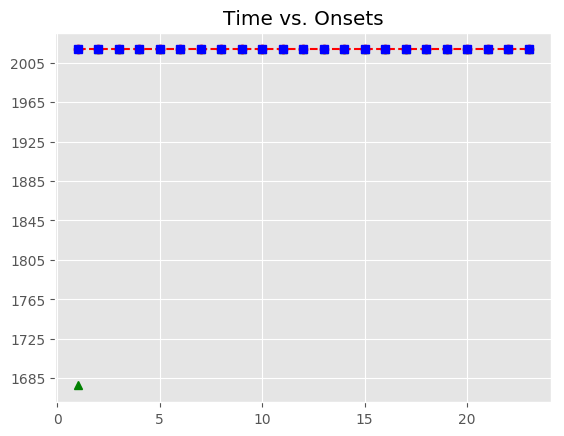

Source data for this figure (header and first rows):
, Asynchrony, Tap Onset, Test, True Onset, User ID, IOI, Max, Min, Sanitized Tap Onset, Sanitized Asynchrony, Sanitized Mean Asynchrony, Sanitized Std Dev Asynchrony, Mean Asynchrony, Std Dev Asynchrony, Missed Taps, Phase Correction Response
1, 216.7, 2018-05-07 13:32:39.982968000, P5H1b3, 2018-05-07 13:32:39.766224000, 521, 0 days 00:00:00.431879000, 2018-05-07 13:32:39.982163500, 2018-05-07 13:32:39.542351000, , , 56.68, 71.76, 80.39, 52.15, 1, 
2, 170.1, 2018-05-07 13:32:40.368210000, P5H1b3, 2018-05-07 13:32:40.198103000, 521, 0 days 00:00:00.447488000, 2018-05-07 13:32:40.421847000, 2018-05-07 13:32:39.982163500, 2018-05-07 13:32:39.982968000, -215.1, 56.68, 71.76, 80.39, 52.15, 1, 379.6
3, 164.4, 2018-05-07 13:32:40.810022000, P5H1b3, 2018-05-07 13:32:40.645591000, 521, 0 days 00:00:00.447998000, 2018-05-07 13:32:40.869590000, 2018-05-07 13:32:40.421847000, 2018-05-07 13:32:40.810022000, 164.4, 56.68, 71.76, 80.39, 52.15, 1, 10.79
4, 175.2, 2018-05-07 13:32:41.268814000, P5H1b3, 2018-05-07 13:32:41.093589000, 521, 0 days 00:00:00.447760000, 2018-05-07 13:32:41.317469000, 2018-05-07 13:32:40.869590000, 2018-05-07 13:32:41.268814000, 175.2, 56.68, 71.76, 80.39, 52.15, 1, -79.21
5, 96.01, 2018-05-07 13:32:41.637359000, P5H1b3, 2018-05-07 13:32:41.541349000, 521, 0 days 00:00:00.447661000, 2018-05-07 13:32:41.765179500, 2018-05-07 13:32:41.317469000, 2018-05-07 13:32:41.637359000, 96.01, 56.68, 71.76, 80.39, 52.15, 1, -42.38
6, 53.63, 2018-05-07 13:32:42.042640000, P5H1b3, 2018-05-07 13:32:41.989010000, 521, 0 days 00:00:00.431909000, 2018-05-07 13:32:42.204964500, 2018-05-07 13:32:41.765179500, 2018-05-07 13:32:42.042640000, 53.63, 56.68, 71.76, 80.39, 52.15, 1, -10.09
7, 43.54, 2018-05-07 13:32:42.464457000, P5H1b3, 2018-05-07 13:32:42.420919000, 521, 0 days 00:00:00.447635000, 2018-05-07 13:32:42.644736500, 2018-05-07 13:32:42.204964500, 2018-05-07 13:32:42.464457000, 43.54, 56.68, 71.76, 80.39, 52.15, 1, -1.488
8, 42.05, 2018-05-07 13:32:42.910604000, P5H1b3, 2018-05-07 13:32:42.868554000, 521, 0 days 00:00:00.447858000, 2018-05-07 13:32:43.092483000, 2018-05-07 13:32:42.644736500, 2018-05-07 13:32:42.910604000, 42.05, 56.68, 71.76, 80.39, 52.15, 1, -5.878
9, 36.17, 2018-05-07 13:32:43.352584000, P5H1b3, 2018-05-07 13:32:43.316412000, 521, 0 days 00:00:00.431733000, 2018-05-07 13:32:43.532278500, 2018-05-07 13:32:43.092483000, 2018-05-07 13:32:43.352584000, 36.17, 56.68, 71.76, 80.39, 52.15, 1, 10.65
10, 46.82, 2018-05-07 13:32:43.794965000, P5H1b3, 2018-05-07 13:32:43.748145000, 521, 0 days 00:00:00.447910000, 2018-05-07 13:32:43.972100000, 2018-05-07 13:32:43.532278500, 2018-05-07 13:32:43.794965000, 46.82, 56.68, 71.76, 80.39, 52.15, 1, -18.04
11, 28.79, 2018-05-07 13:32:44.224840000, P5H1b3, 2018-05-07 13:32:44.196055000, 521, 0 days 00:00:00.447606000, 2018-05-07 13:32:44.419858000, 2018-05-07 13:32:43.972100000, 2018-05-07 13:32:44.224840000, 28.79, 56.68, 71.76, 80.39, 52.15, 1, 31.54
12, 60.33, 2018-05-07 13:32:44.703986000, P5H1b3, 2018-05-07 13:32:44.643661000, 521, 0 days 00:00:00.447918000, 2018-05-07 13:32:44.867620000, 2018-05-07 13:32:44.419858000, 2018-05-07 13:32:44.703986000, 60.33, 56.68, 71.76, 80.39, 52.15, 1, -22.24
13, 38.08, 2018-05-07 13:32:45.129663000, P5H1b3, 2018-05-07 13:32:45.091579000, 521, 0 days 00:00:00.431776000, 2018-05-07 13:32:45.307467000, 2018-05-07 13:32:44.867620000, 2018-05-07 13:32:45.129663000, 38.08, 56.68, 71.76, 80.39, 52.15, 1, 26.88
14, 64.96, 2018-05-07 13:32:45.588318000, P5H1b3, 2018-05-07 13:32:45.523355000, 521, 0 days 00:00:00.447744000, 2018-05-07 13:32:45.747227000, 2018-05-07 13:32:45.307467000, 2018-05-07 13:32:45.588318000, 64.96, 56.68, 71.76, 80.39, 52.15, 1, -17.79
15, 47.17, 2018-05-07 13:32:46.018274000, P5H1b3, 2018-05-07 13:32:45.971099000, 521, 0 days 00:00:00.447872000, 2018-05-07 13:32:46.195035000, 2018-05-07 13:32:45.747227000, 2018-05-07 13:32:46.018274000, 47.17, 56.68, 71.76, 80.39, 52.15, 1, 35.26
16, 82.43, 2018-05-07 13:32:46.501403000, P5H1b3, 2018-05-07 13:32:46.418971000, 521, 0 days 00:00:00.447742000, 2018-05-07 13:32:46.642842000, 2018-05-07 13:32:46.195035000, 2018-05-07 13:32:46.501403000, 82.43, 56.68, 71.76, 80.39, 52.15, 1, -42.46
17, 39.97, 2018-05-07 13:32:46.906686000, P5H1b3, 2018-05-07 13:32:46.866713000, 521, 0 days 00:00:00.431642000, 2018-05-07 13:32:47.082534000, 2018-05-07 13:32:46.642842000, 2018-05-07 13:32:46.906686000, 39.97, 56.68, 71.76, 80.39, 52.15, 1, 51.55
18, 91.52, 2018-05-07 13:32:47.389879000, P5H1b3, 2018-05-07 13:32:47.298355000, 521, 0 days 00:00:00.447940000, 2018-05-07 13:32:47.522325000, 2018-05-07 13:32:47.082534000, 2018-05-07 13:32:47.389879000, 91.52, 56.68, 71.76, 80.39, 52.15, 1, -42.8
19, 48.72, 2018-05-07 13:32:47.795018000, P5H1b3, 2018-05-07 13:32:47.746295000, 521, 0 days 00:00:00.447795000, 2018-05-07 13:32:47.970192500, 2018-05-07 13:32:47.522325000, 2018-05-07 13:32:47.795018000, 48.72, 56.68, 71.76, 80.39, 52.15, 1, 43.67
20, 92.4, 2018-05-07 13:32:48.286487000, P5H1b3, 2018-05-07 13:32:48.194090000, 521, 0 days 00:00:00.447609000, 2018-05-07 13:32:48.417894500, 2018-05-07 13:32:47.970192500, 2018-05-07 13:32:48.286487000, 92.4, 56.68, 71.76, 80.39, 52.15, 1, -30.19
21, 62.2, 2018-05-07 13:32:48.703904000, P5H1b3, 2018-05-07 13:32:48.641699000, 521, 0 days 00:00:00.431784000, 2018-05-07 13:32:48.857591000, 2018-05-07 13:32:48.417894500, 2018-05-07 13:32:48.703904000, 62.2, 56.68, 71.76, 80.39, 52.15, 1, 30.82
22, 93.02, 2018-05-07 13:32:49.166505000, P5H1b3, 2018-05-07 13:32:49.073483000, 521, 0 days 00:00:00.447905000, 2018-05-07 13:32:49.297435500, 2018-05-07 13:32:48.857591000, 2018-05-07 13:32:49.166505000, 93.02, 56.68, 71.76, 80.39, 52.15, 1, -38.42
23, 54.6, 2018-05-07 13:32:49.575991000, P5H1b3, 2018-05-07 13:32:49.521388000, 521, 0 days 00:00:00.447662000, 2018-05-07 13:32:49.745219000, 2018-05-07 13:32:49.297435500, 2018-05-07 13:32:49.575991000, 54.6, 56.68, 71.76, 80.39, 52.15, 1, 
